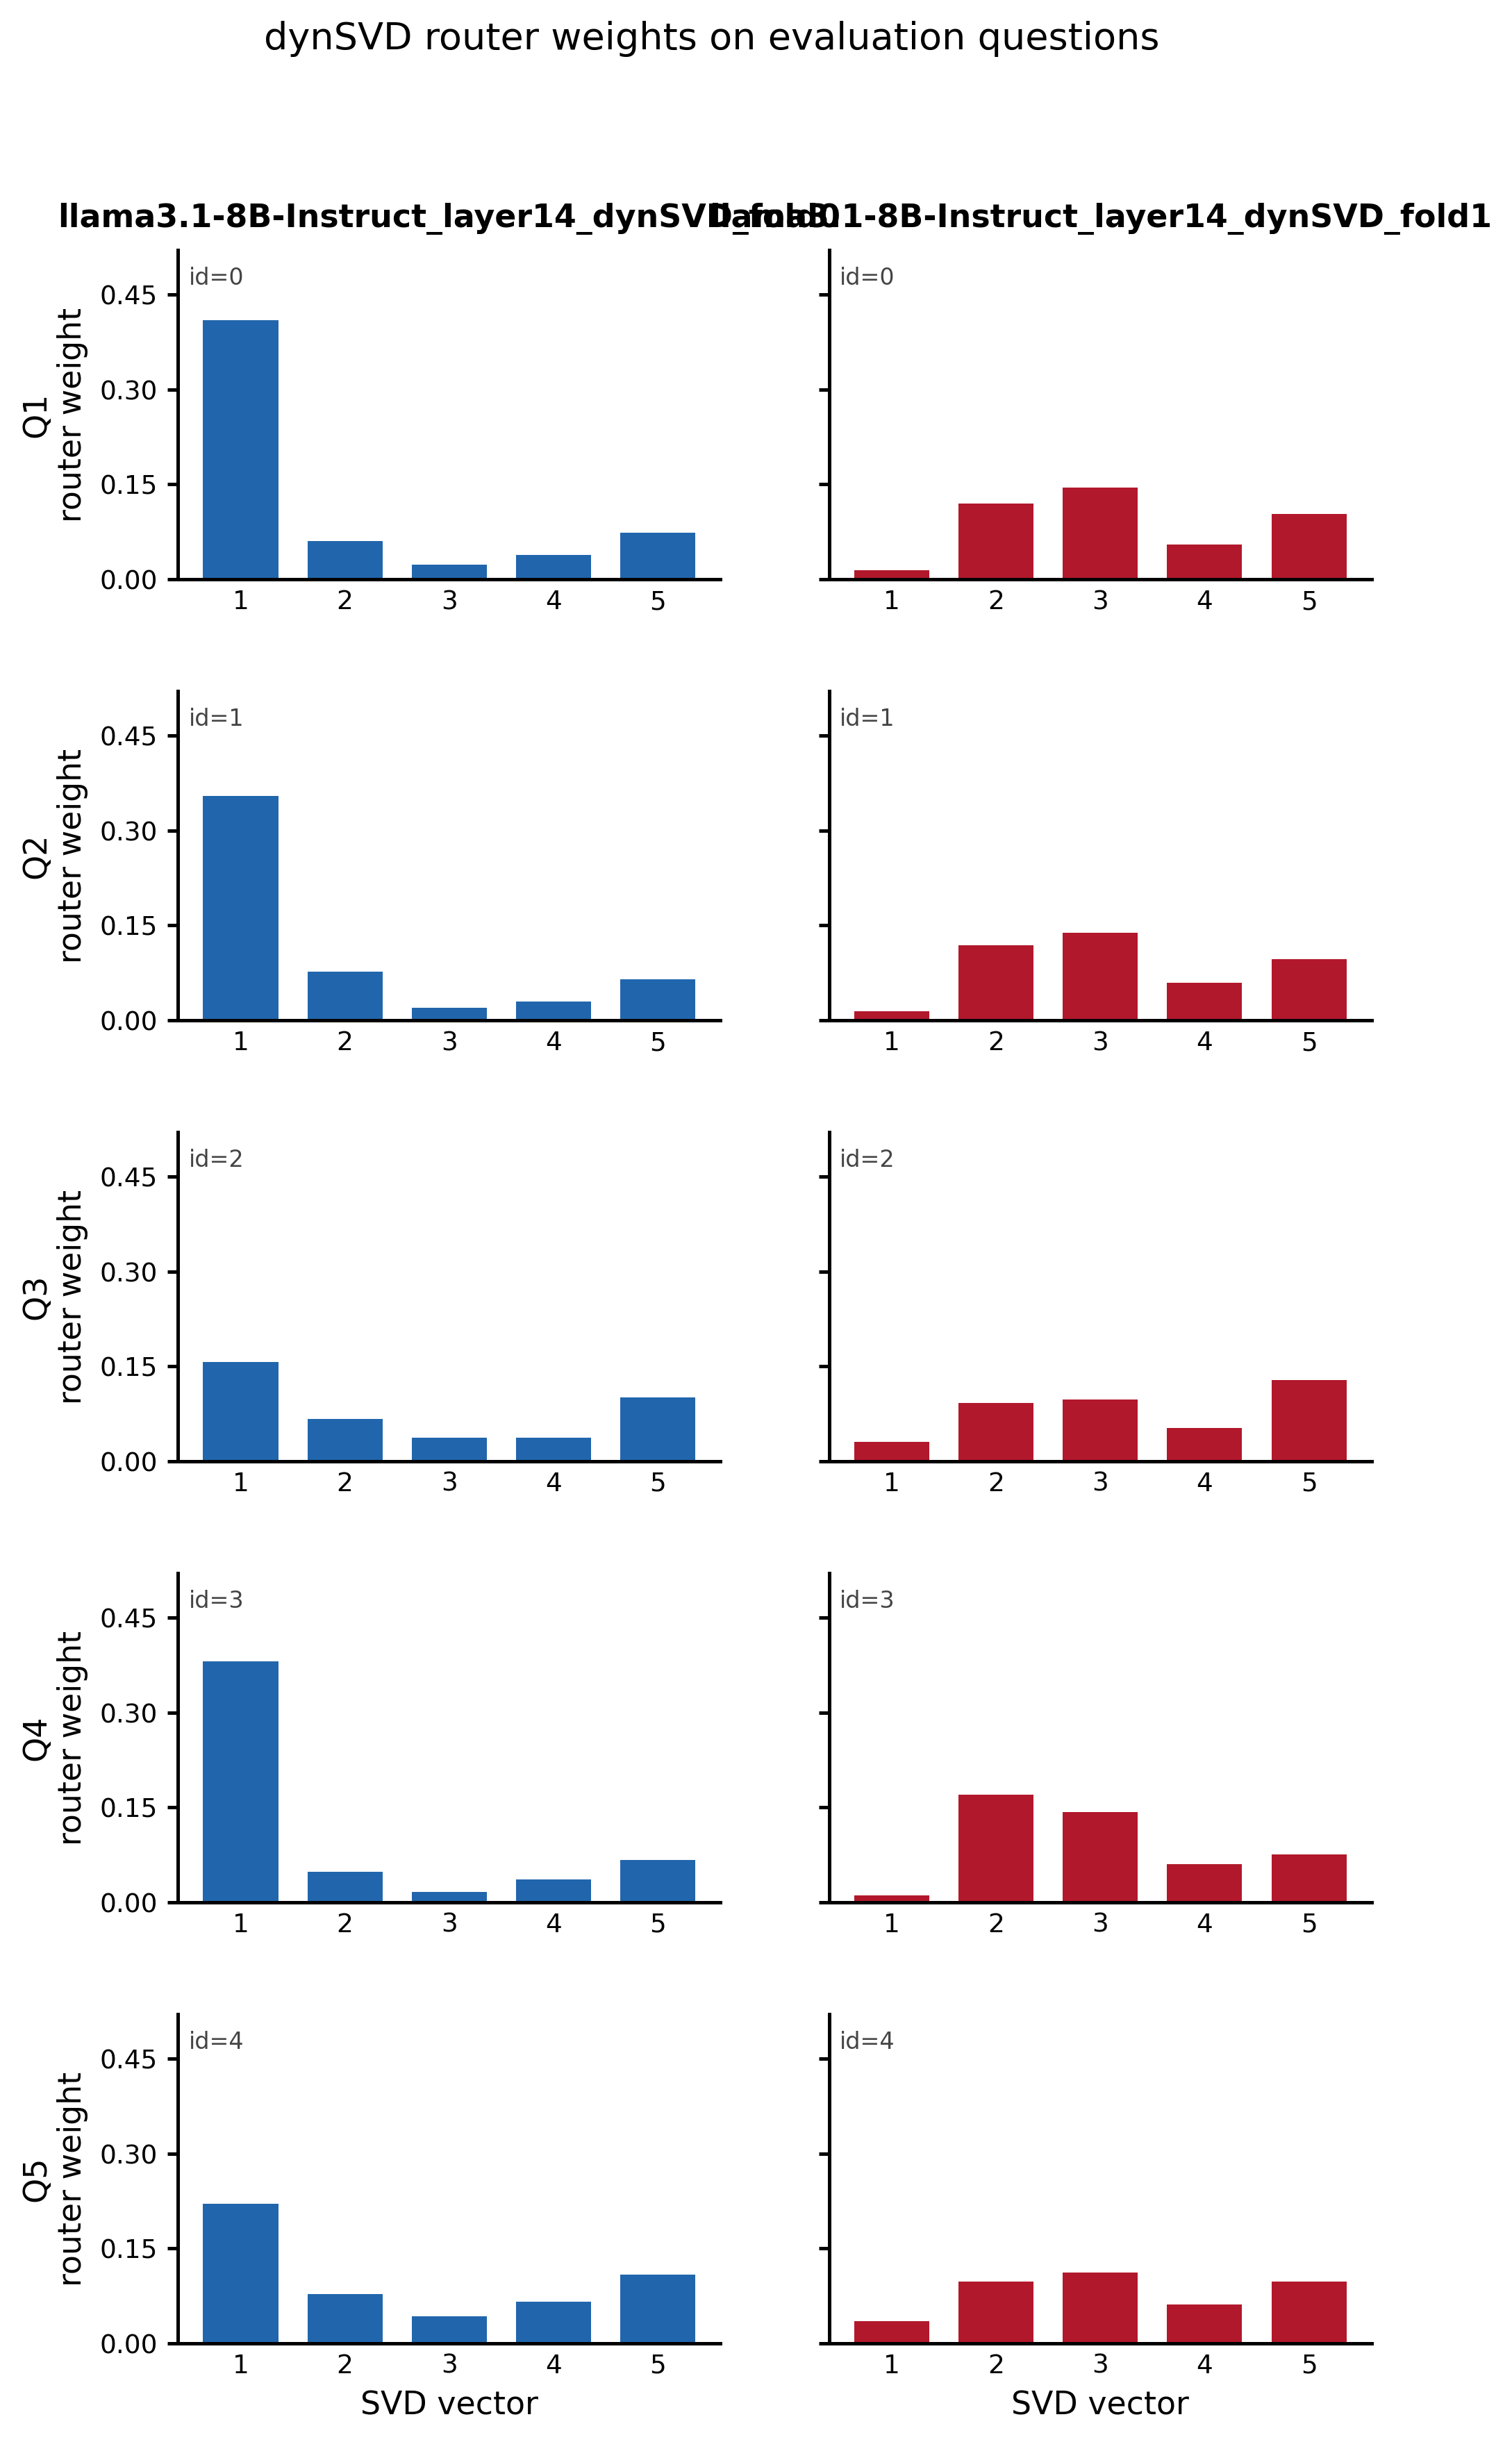

The data file committed next to this chart (first rows):
dataset, checkpoint, question_id, vector, weight
llama3.1-8B-Instruct_layer14_dynSVD_fold…, features/llama3.1-8B-Instruct_layer14_dy…, 0, 1, 0.4101
llama3.1-8B-Instruct_layer14_dynSVD_fold…, features/llama3.1-8B-Instruct_layer14_dy…, 0, 2, 0.06028
llama3.1-8B-Instruct_layer14_dynSVD_fold…, features/llama3.1-8B-Instruct_layer14_dy…, 0, 3, 0.02331
llama3.1-8B-Instruct_layer14_dynSVD_fold…, features/llama3.1-8B-Instruct_layer14_dy…, 0, 4, 0.03888
llama3.1-8B-Instruct_layer14_dynSVD_fold…, features/llama3.1-8B-Instruct_layer14_dy…, 0, 5, 0.07381
llama3.1-8B-Instruct_layer14_dynSVD_fold…, features/llama3.1-8B-Instruct_layer14_dy…, 1, 1, 0.355
llama3.1-8B-Instruct_layer14_dynSVD_fold…, features/llama3.1-8B-Instruct_layer14_dy…, 1, 2, 0.07667
llama3.1-8B-Instruct_layer14_dynSVD_fold…, features/llama3.1-8B-Instruct_layer14_dy…, 1, 3, 0.01971
llama3.1-8B-Instruct_layer14_dynSVD_fold…, features/llama3.1-8B-Instruct_layer14_dy…, 1, 4, 0.03011
llama3.1-8B-Instruct_layer14_dynSVD_fold…, features/llama3.1-8B-Instruct_layer14_dy…, 1, 5, 0.06496
llama3.1-8B-Instruct_layer14_dynSVD_fold…, features/llama3.1-8B-Instruct_layer14_dy…, 2, 1, 0.157
llama3.1-8B-Instruct_layer14_dynSVD_fold…, features/llama3.1-8B-Instruct_layer14_dy…, 2, 2, 0.06681
llama3.1-8B-Instruct_layer14_dynSVD_fold…, features/llama3.1-8B-Instruct_layer14_dy…, 2, 3, 0.0369
llama3.1-8B-Instruct_layer14_dynSVD_fold…, features/llama3.1-8B-Instruct_layer14_dy…, 2, 4, 0.03729
llama3.1-8B-Instruct_layer14_dynSVD_fold…, features/llama3.1-8B-Instruct_layer14_dy…, 2, 5, 0.1013
llama3.1-8B-Instruct_layer14_dynSVD_fold…, features/llama3.1-8B-Instruct_layer14_dy…, 3, 1, 0.3809
llama3.1-8B-Instruct_layer14_dynSVD_fold…, features/llama3.1-8B-Instruct_layer14_dy…, 3, 2, 0.04859
llama3.1-8B-Instruct_layer14_dynSVD_fold…, features/llama3.1-8B-Instruct_layer14_dy…, 3, 3, 0.01644
llama3.1-8B-Instruct_layer14_dynSVD_fold…, features/llama3.1-8B-Instruct_layer14_dy…, 3, 4, 0.03592
llama3.1-8B-Instruct_layer14_dynSVD_fold…, features/llama3.1-8B-Instruct_layer14_dy…, 3, 5, 0.06631
llama3.1-8B-Instruct_layer14_dynSVD_fold…, features/llama3.1-8B-Instruct_layer14_dy…, 4, 1, 0.2201
llama3.1-8B-Instruct_layer14_dynSVD_fold…, features/llama3.1-8B-Instruct_layer14_dy…, 4, 2, 0.07785
llama3.1-8B-Instruct_layer14_dynSVD_fold…, features/llama3.1-8B-Instruct_layer14_dy…, 4, 3, 0.04246
llama3.1-8B-Instruct_layer14_dynSVD_fold…, features/llama3.1-8B-Instruct_layer14_dy…, 4, 4, 0.06523
llama3.1-8B-Instruct_layer14_dynSVD_fold…, features/llama3.1-8B-Instruct_layer14_dy…, 4, 5, 0.1086
llama3.1-8B-Instruct_layer14_dynSVD_fold…, features/llama3.1-8B-Instruct_layer14_dy…, 0, 1, 0.01479
llama3.1-8B-Instruct_layer14_dynSVD_fold…, features/llama3.1-8B-Instruct_layer14_dy…, 0, 2, 0.1202
llama3.1-8B-Instruct_layer14_dynSVD_fold…, features/llama3.1-8B-Instruct_layer14_dy…, 0, 3, 0.1452
llama3.1-8B-Instruct_layer14_dynSVD_fold…, features/llama3.1-8B-Instruct_layer14_dy…, 0, 4, 0.05526
llama3.1-8B-Instruct_layer14_dynSVD_fold…, features/llama3.1-8B-Instruct_layer14_dy…, 0, 5, 0.1031
llama3.1-8B-Instruct_layer14_dynSVD_fold…, features/llama3.1-8B-Instruct_layer14_dy…, 1, 1, 0.01429
llama3.1-8B-Instruct_layer14_dynSVD_fold…, features/llama3.1-8B-Instruct_layer14_dy…, 1, 2, 0.1187
llama3.1-8B-Instruct_layer14_dynSVD_fold…, features/llama3.1-8B-Instruct_layer14_dy…, 1, 3, 0.1386
llama3.1-8B-Instruct_layer14_dynSVD_fold…, features/llama3.1-8B-Instruct_layer14_dy…, 1, 4, 0.05971
llama3.1-8B-Instruct_layer14_dynSVD_fold…, features/llama3.1-8B-Instruct_layer14_dy…, 1, 5, 0.09626
llama3.1-8B-Instruct_layer14_dynSVD_fold…, features/llama3.1-8B-Instruct_layer14_dy…, 2, 1, 0.03109
llama3.1-8B-Instruct_layer14_dynSVD_fold…, features/llama3.1-8B-Instruct_layer14_dy…, 2, 2, 0.09224
llama3.1-8B-Instruct_layer14_dynSVD_fold…, features/llama3.1-8B-Instruct_layer14_dy…, 2, 3, 0.09767
llama3.1-8B-Instruct_layer14_dynSVD_fold…, features/llama3.1-8B-Instruct_layer14_dy…, 2, 4, 0.05211
llama3.1-8B-Instruct_layer14_dynSVD_fold…, features/llama3.1-8B-Instruct_layer14_dy…, 2, 5, 0.1289
llama3.1-8B-Instruct_layer14_dynSVD_fold…, features/llama3.1-8B-Instruct_layer14_dy…, 3, 1, 0.01054
llama3.1-8B-Instruct_layer14_dynSVD_fold…, features/llama3.1-8B-Instruct_layer14_dy…, 3, 2, 0.1696
llama3.1-8B-Instruct_layer14_dynSVD_fold…, features/llama3.1-8B-Instruct_layer14_dy…, 3, 3, 0.1429
llama3.1-8B-Instruct_layer14_dynSVD_fold…, features/llama3.1-8B-Instruct_layer14_dy…, 3, 4, 0.06019
llama3.1-8B-Instruct_layer14_dynSVD_fold…, features/llama3.1-8B-Instruct_layer14_dy…, 3, 5, 0.07527
llama3.1-8B-Instruct_layer14_dynSVD_fold…, features/llama3.1-8B-Instruct_layer14_dy…, 4, 1, 0.03529
llama3.1-8B-Instruct_layer14_dynSVD_fold…, features/llama3.1-8B-Instruct_layer14_dy…, 4, 2, 0.09772
llama3.1-8B-Instruct_layer14_dynSVD_fold…, features/llama3.1-8B-Instruct_layer14_dy…, 4, 3, 0.1112
llama3.1-8B-Instruct_layer14_dynSVD_fold…, features/llama3.1-8B-Instruct_layer14_dy…, 4, 4, 0.06141
llama3.1-8B-Instruct_layer14_dynSVD_fold…, features/llama3.1-8B-Instruct_layer14_dy…, 4, 5, 0.09729
